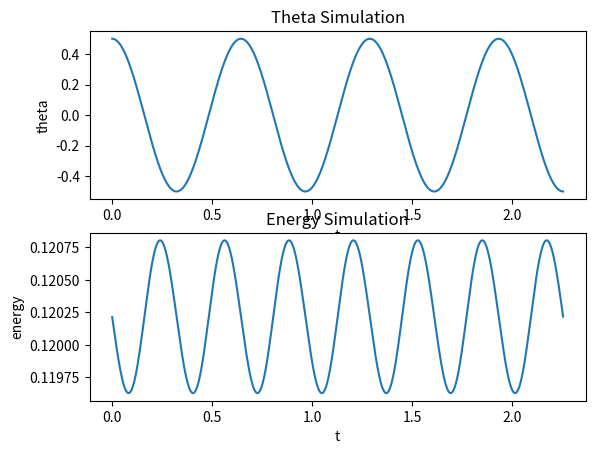
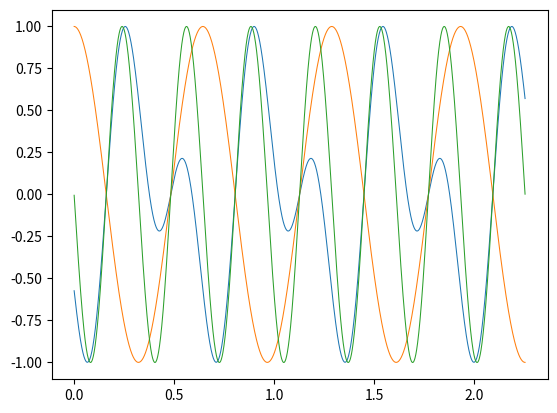
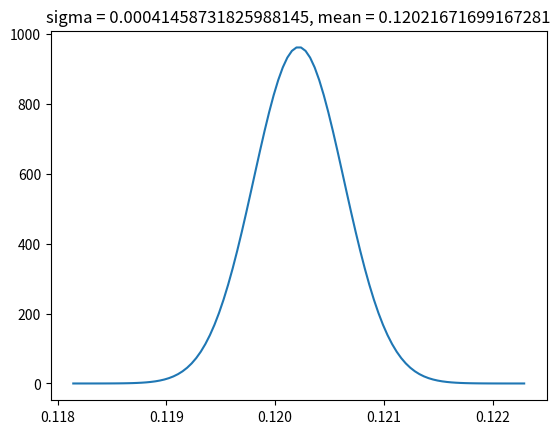

The matplotlib source for these figures, in order:
import math as m
import numpy as np
import sympy as sp
from sympy.abc import x
import matplotlib.pyplot as plt

# Not derived by us, found on fysikprov.se
def TruePeriodTime(theta_0):
    f = ((2/m.pi)/(sp.sqrt(1 - (sp.sin(theta_0/2)*sp.sin(x))**2)))
    return sp.integrate(f, (x, 0, sp.pi/2))


theta_0 = 0.5
omega_0 = 0
g_da = 9.82
length = 0.1
mass = 1

h = 0.001
t_end = 3.5*2*m.pi*m.sqrt(length/g_da)*TruePeriodTime(theta_0)

# angular acceleration
def alphafunc(y,g,l):
    return -m.sin(y)*g/l

# Standard deviation for a population, not a sample
def StDevPop(list_obj):
    mean = np.mean(list_obj)
    stdev = np.std(list_obj,ddof=0)
    return mean,stdev

# plot normal dist. for a list
def PlotStDev(list_obj,sigmawidth=5,res=100):
    mean,stdev = StDevPop(list_obj)

    var = stdev*stdev
    start = mean - sigmawidth*stdev
    end = mean + sigmawidth*stdev

    x_list = np.linspace(start,end,res)
    pdf = lambda x: m.exp(-((x-mean)**2/(2*var)))/(m.sqrt(2*m.pi)*stdev)
    y_list = list(map(pdf,x_list))

    plt.plot(x_list,y_list)
    plt.title("sigma = "+str(stdev)+", mean = "+str(mean))
    plt.show()

# calculates total mechanical energy
def Energy_M(theta_list, omega_list, g_da, l, mass):
    Energy_list = list(map(lambda theta, omega: mass*l*(0.5*l*omega**2 + g_da*(1 - m.cos(theta))), theta_list, omega_list))
    return Energy_list

# runs the sim
def RunThetaSim(theta_0, t_end, h, omega, g_da, length):
    num_steps = int(t_end/h)                    # steps

    theta_list = np.zeros(num_steps+1)          # list of angles
    theta_list[0] = theta_0                     # saves first angle
    omega_list = np.zeros(num_steps+1)          # list of angular velocities
    omega_list[0] = omega_0                     # saves first angular velocity

    for i in np.arange(int(t_end/h)):           # recursive step siM

        theta = theta_list[i]                   # gets angle
        alpha = alphafunc(theta,g_da,length)    # current angular acceleration
        omega = omega + alpha*h                 # angle velocity
        theta = theta+omega*h                   # angle

        omega_list[i+1] = omega                 # saves angular velocity
        theta_list[i+1] = theta                 # saves angle

    t_list = np.linspace(0,t_end,num_steps+1)   # time_stamps

    return theta_list, omega_list, t_list

# wave differance between the angle curve and energy curve
def ThetaEnergyShiftWave(theta_obj, Energy_obj):
    theta_obj = (np.array(theta_obj) - np.mean(theta_obj))/max(theta_obj - np.mean(theta_obj))
    Energy_obj = (np.array(Energy_obj) - np.mean(Energy_obj))/max(Energy_obj - np.mean(Energy_obj))

    if len(theta_obj) != len(Energy_obj):
        raise ValueError('Theta and Energy objects must have same length')

    wave = np.subtract(Energy_obj,theta_obj)
    wave = wave/max(wave)
    return wave, theta_obj, Energy_obj

theta_list, omega_list, t_list = RunThetaSim(theta_0, t_end, h, omega_0, g_da, length)
Energy_list = Energy_M(theta_list, omega_list, g_da, length, mass)
plt.subplot(2,1,1)
plt.plot(t_list,theta_list)
plt.title('Theta Simulation')
plt.xlabel('t')
plt.ylabel('theta')
plt.subplot(2,1,2)
plt.plot(t_list,Energy_list)
plt.title('Energy Simulation')
plt.xlabel('t')
plt.ylabel('energy')
plt.show()

wave1, wave2, wave3 = ThetaEnergyShiftWave(theta_list, Energy_list)

lw = 0.75
plt.plot(t_list,wave1, linewidth=lw)
plt.plot(t_list,wave2, linewidth=lw)
plt.plot(t_list,wave3, linewidth=lw)
plt.show()

#print(StDevPop(Energy_list))
PlotStDev(Energy_list,5)

"""
Runge-Kutta:
f_1 = f(x, y)
f_2 = f(x + h / 2, y + f_1 * h / 2)
f_3 = f(x + h / 2, y + f_2 * h / 2)
f_4 = f(x + h, y + f_3 * h)
y = y + h * (f_1 + 2 * f_2 + 2 * f_3 + f_4) / 6
"""
